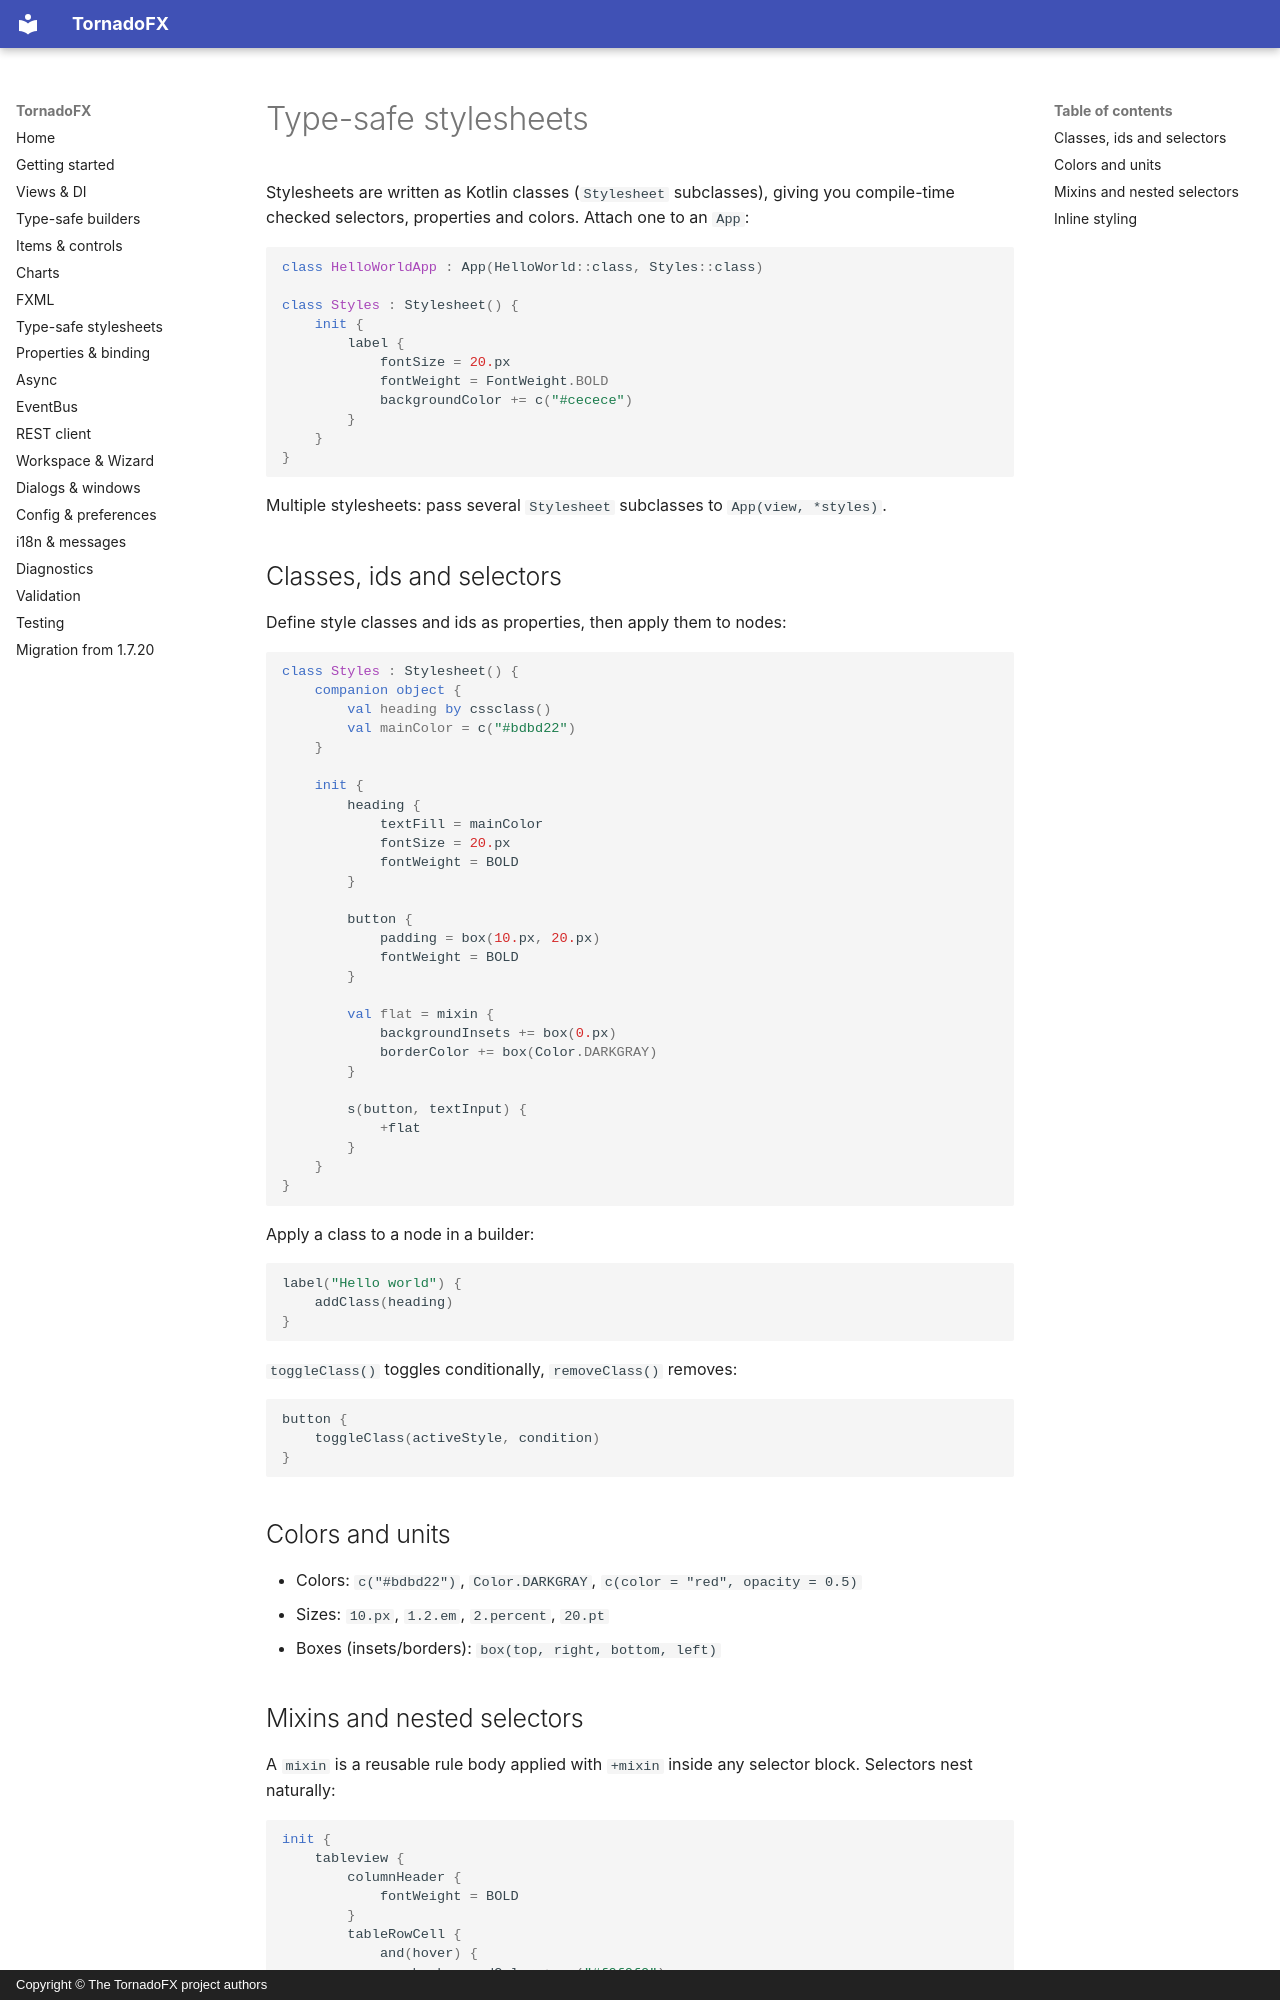

repository: ys-kalyakin/tornadofx · page: stylesheets.en/index.html · generator: mkdocs · copyright: Copyright © The TornadoFX project authors

# Type-safe stylesheets

Stylesheets are written as Kotlin classes (`Stylesheet` subclasses), giving you
compile-time checked selectors, properties and colors. Attach one to an `App`:

```kotlin
class HelloWorldApp : App(HelloWorld::class, Styles::class)

class Styles : Stylesheet() {
    init {
        label {
            fontSize = 20.px
            fontWeight = FontWeight.BOLD
            backgroundColor += c("#cecece")
        }
    }
}
```

Multiple stylesheets: pass several `Stylesheet` subclasses to `App(view, *styles)`.

## Classes, ids and selectors

Define style classes and ids as properties, then apply them to nodes:

```kotlin
class Styles : Stylesheet() {
    companion object {
        val heading by cssclass()
        val mainColor = c("#bdbd22")
    }

    init {
        heading {
            textFill = mainColor
            fontSize = 20.px
            fontWeight = BOLD
        }

        button {
            padding = box(10.px, 20.px)
            fontWeight = BOLD
        }

        val flat = mixin {
            backgroundInsets += box(0.px)
            borderColor += box(Color.DARKGRAY)
        }

        s(button, textInput) {
            +flat
        }
    }
}
```

Apply a class to a node in a builder:

```kotlin
label("Hello world") {
    addClass(heading)
}
```

`toggleClass()` toggles conditionally, `removeClass()` removes:

```kotlin
button {
    toggleClass(activeStyle, condition)
}
```

## Colors and units

- Colors: `c("#bdbd22")`, `Color.DARKGRAY`, `c(color = "red", opacity = 0.5)`
- Sizes: `10.px`, `1.2.em`, `2.percent`, `20.pt`
- Boxes (insets/borders): `box(top, right, bottom, left)`
